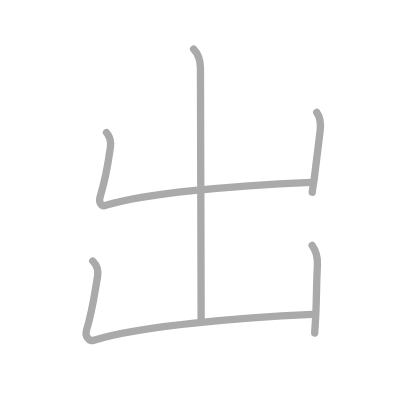
t = 0.00 s
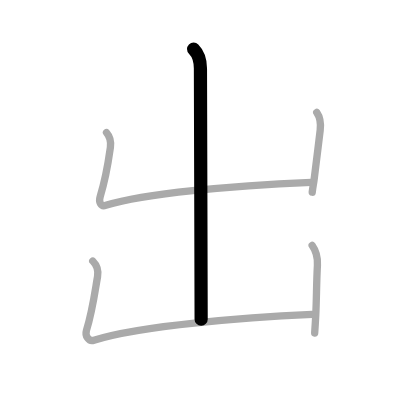
t = 1.00 s
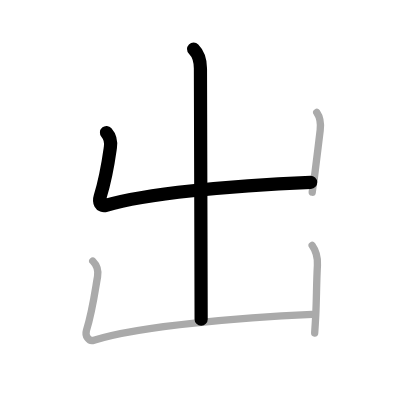
t = 2.00 s
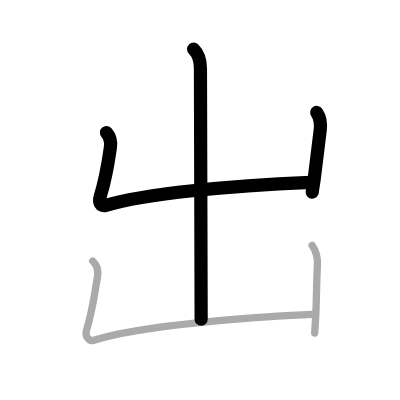
t = 3.00 s
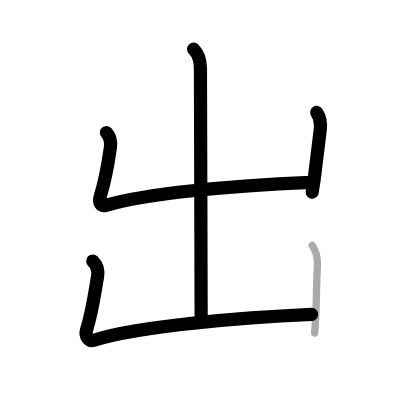
t = 4.00 s
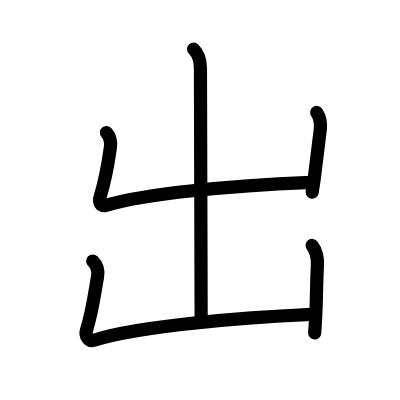
t = 5.00 s

The animated SVG that drew these frames (rendered in a browser with its animation timeline set to each time). Animation: 5 SMIL elements (animate=5); one cycle of 5.00 s.

<?xml version="1.0" standalone="no"?>
<!DOCTYPE svg PUBLIC "-//W3C//DTD SVG 1.1//EN"   "http://www.w3.org/Graphics/SVG/1.1/DTD/svg11.dtd">
<svg width="400px" height="400px"  version="1.1" xmlns="http://www.w3.org/2000/svg">
  <defs>
    <marker id="Triangle" viewBox="0 0 10 10" refX="0" refY="5" markerUnits="strokeWidth" markerWidth="3" style="stroke-opacity:0%;fill:#aaaaaa;" markerHeight="2" orient="auto">
      <path d="M 0 0 L 10 5 L 0 10 z" />
    </marker>
    
    <marker id="Arrow" viewBox="0 0 10 10" refX="5" refY="5" markerUnits="strokeWidth" markerWidth="1.8" style="stroke-opacity:0%;fill:#770000;" markerHeight="2" orient="auto">
      <path d="M 0 4 L 6 4 L 4 1 L 10 5 L 4 9 L 6 6 L 0 6 z" />
        <circle cx="5" cy="5" r="5" />
      </marker>
    
    <marker id="TriangleRed" viewBox="0 0 10 10" refX="0" refY="5" markerUnits="strokeWidth" markerWidth="3" style="stroke-opacity:0%;fill:#CC0000;" markerHeight="2" orient="auto">
      <path d="M 0 0 L 10 5 L 0 10 z" />
    </marker>
    
    <marker id="ArrowRed" viewBox="0 0 10 10" refX="5" refY="5" markerUnits="strokeWidth" markerWidth="1.8" style="stroke-opacity:0%;fill:#CC0000;" markerHeight="2" orient="auto">
      <path d="M 0 4 L 6 4 L 4 1 L 10 5 L 4 9 L 6 6 L 0 6 z" />
        <circle cx="5" cy="5" r="5" />
      </marker>
    
  </defs>
  
  <path style="fill:#ffffff; fill-opacity:100%; fill-rule:evenodd; stroke-width:0;" d="M 0 0 L 400px 0 L 400px 400px L 0 400px L 0 0" />

  <g transform="scale(3.6697247706422 3.6697247706422)">
<path style="fill:none; fill-opacity:0%; fill-rule:evenodd; stroke:#aaaaaa; stroke-opacity:100%; stroke-width: 1.5pt; stroke-linejoin:round; stroke-linecap:round;" d="M52.76 13.38c1.42 1.42 1.86 2.91 1.86 5.31c0 3.18 0.19 61.81 0.19 68.31"></path>
<path style="fill:none; fill-opacity:0%; fill-rule:evenodd; stroke:#aaaaaa; stroke-opacity:100%; stroke-width: 1.5pt; stroke-linejoin:round; stroke-linecap:round;" d="M29.02 36.13c0.98 1.12 1.23 2.87 1.06 4.04c-0.4 2.82-1.02 7.67-2.78 13.4c-0.43 1.41 0.07 2.84 1.55 2.39c10.61-3.24 33.9-5.33 55.97-6.28"></path>
<path style="fill:none; fill-opacity:0%; fill-rule:evenodd; stroke:#aaaaaa; stroke-opacity:100%; stroke-width: 1.5pt; stroke-linejoin:round; stroke-linecap:round;" d="M86.31 30.63c0.94 1.37 1.17 3 0.94 4.87c-0.62 5.12-0.86 7.07-1.66 13.48c-0.15 1.19-0.34 1.9-0.51 3.4"></path>
<path style="fill:none; fill-opacity:0%; fill-rule:evenodd; stroke:#aaaaaa; stroke-opacity:100%; stroke-width: 1.5pt; stroke-linejoin:round; stroke-linecap:round;" d="M25.27 71.13c1.11 1.11 1.6 2.74 1.31 4.29c-0.53 2.8-1.27 8.92-3.03 14.65c-0.43 1.41 0.57 3.11 2.05 2.64c12.9-4.08 41.9-6.21 59.47-7.03"></path>
<path style="fill:none; fill-opacity:0%; fill-rule:evenodd; stroke:#aaaaaa; stroke-opacity:100%; stroke-width: 1.5pt; stroke-linejoin:round; stroke-linecap:round;" d="M85.06 66.88c1.06 1.49 1.56 3.12 1.44 5.37c-0.27 4.8-0.23 9.14-0.45 13.51c-0.08 1.54-0.17 3.17-0.3 4.99"></path>

<path style="fill:none; fill-opacity:0%; fill-rule:evenodd; stroke:#000000; stroke-opacity:100%; stroke-width: 2.7pt; stroke-linejoin:round; stroke-linecap:round;" d="M52.76 13.38c1.42 1.42 1.86 2.91 1.86 5.31c0 3.18 0.19 61.81 0.19 68.31" pathLength="100" stroke-dashoffset="100" stroke-dasharray="100 105"><animate id="dashAnim1" attributeName="stroke-dashoffset" from="100" to="0" dur="1s" calcMode="linear" fill="freeze"/></path>
<path style="fill:none; fill-opacity:0%; fill-rule:evenodd; stroke:#000000; stroke-opacity:100%; stroke-width: 2.7pt; stroke-linejoin:round; stroke-linecap:round;" d="M29.02 36.13c0.98 1.12 1.23 2.87 1.06 4.04c-0.4 2.82-1.02 7.67-2.78 13.4c-0.43 1.41 0.07 2.84 1.55 2.39c10.61-3.24 33.9-5.33 55.97-6.28" pathLength="100" stroke-dashoffset="100" stroke-dasharray="100 105"><animate id="dashAnim2" attributeName="stroke-dashoffset" from="100" to="0" dur="1s" calcMode="linear" begin="dashAnim1.end" fill="freeze"/></path>
<path style="fill:none; fill-opacity:0%; fill-rule:evenodd; stroke:#000000; stroke-opacity:100%; stroke-width: 2.7pt; stroke-linejoin:round; stroke-linecap:round;" d="M86.31 30.63c0.94 1.37 1.17 3 0.94 4.87c-0.62 5.12-0.86 7.07-1.66 13.48c-0.15 1.19-0.34 1.9-0.51 3.4" pathLength="100" stroke-dashoffset="100" stroke-dasharray="100 105"><animate id="dashAnim3" attributeName="stroke-dashoffset" from="100" to="0" dur="1s" calcMode="linear" begin="dashAnim2.end" fill="freeze"/></path>
<path style="fill:none; fill-opacity:0%; fill-rule:evenodd; stroke:#000000; stroke-opacity:100%; stroke-width: 2.7pt; stroke-linejoin:round; stroke-linecap:round;" d="M25.27 71.13c1.11 1.11 1.6 2.74 1.31 4.29c-0.53 2.8-1.27 8.92-3.03 14.65c-0.43 1.41 0.57 3.11 2.05 2.64c12.9-4.08 41.9-6.21 59.47-7.03" pathLength="100" stroke-dashoffset="100" stroke-dasharray="100 105"><animate id="dashAnim4" attributeName="stroke-dashoffset" from="100" to="0" dur="1s" calcMode="linear" begin="dashAnim3.end" fill="freeze"/></path>
<path style="fill:none; fill-opacity:0%; fill-rule:evenodd; stroke:#000000; stroke-opacity:100%; stroke-width: 2.7pt; stroke-linejoin:round; stroke-linecap:round;" d="M85.06 66.88c1.06 1.49 1.56 3.12 1.44 5.37c-0.27 4.8-0.23 9.14-0.45 13.51c-0.08 1.54-0.17 3.17-0.3 4.99" pathLength="100" stroke-dashoffset="100" stroke-dasharray="100 105"><animate id="dashAnim5" attributeName="stroke-dashoffset" from="100" to="0" dur="1s" calcMode="linear" begin="dashAnim4.end" fill="freeze"/></path>

</g>

</svg>  
          
